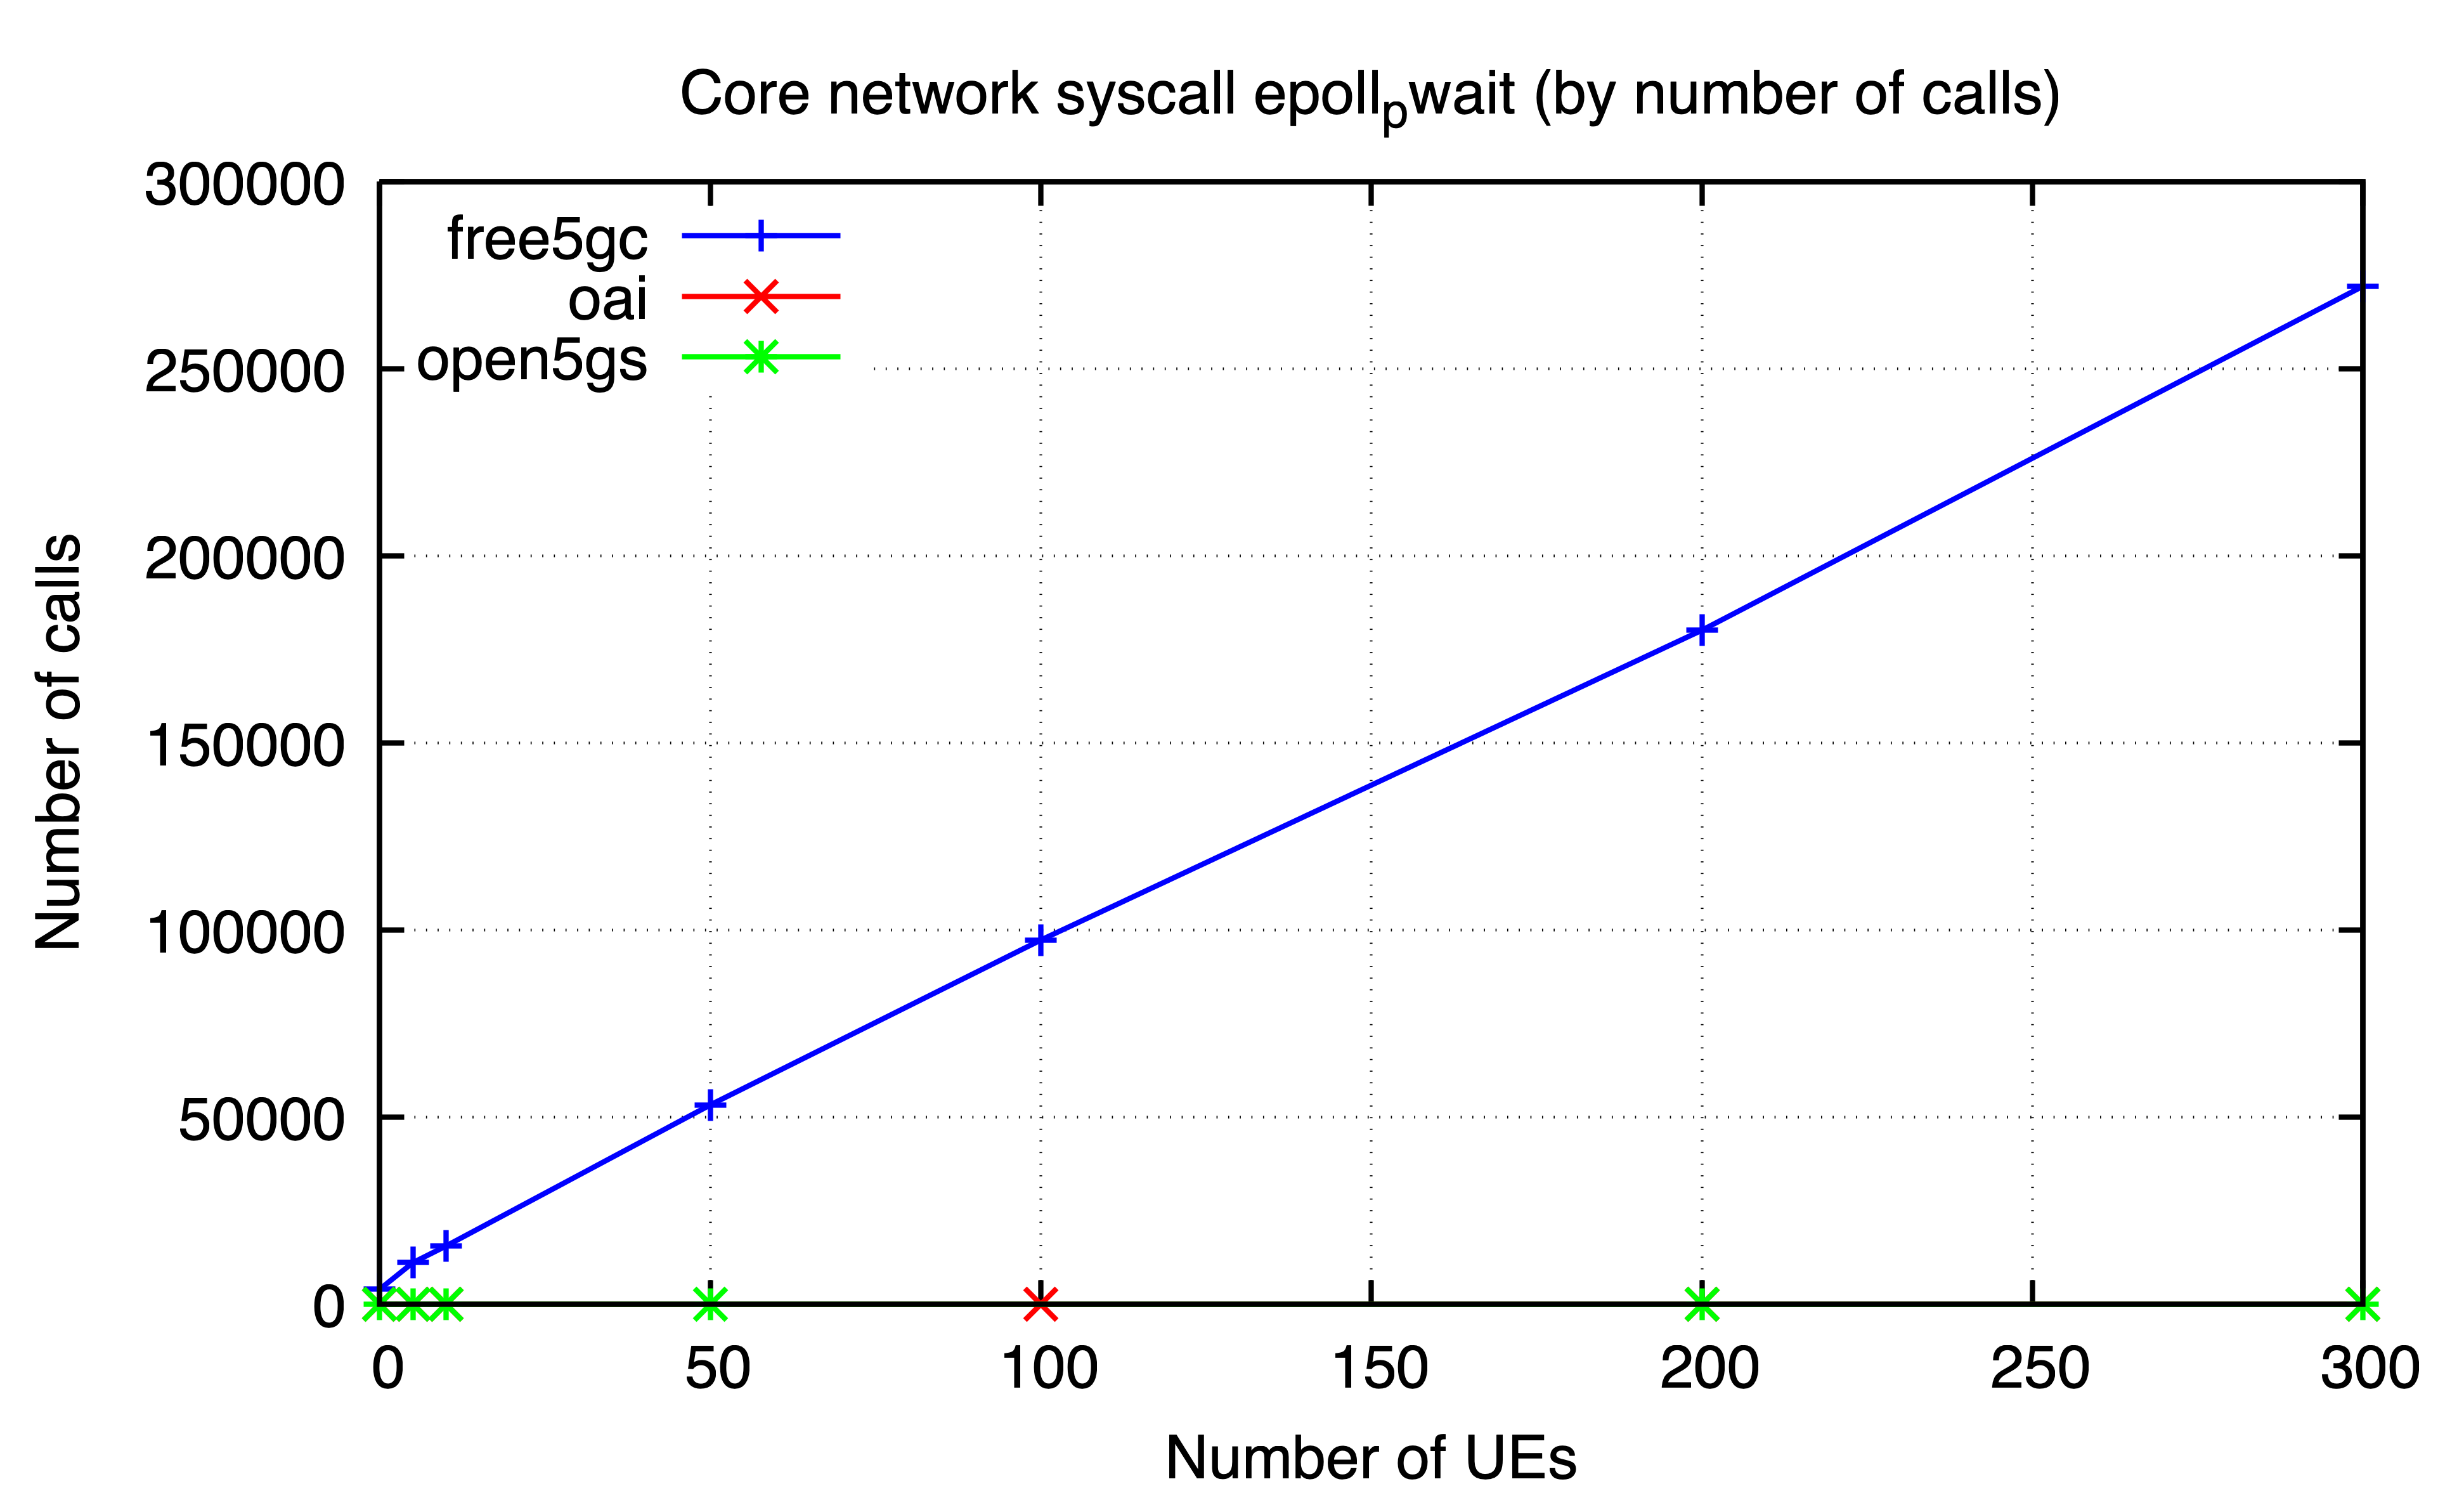

The file beside this chart, header and first rows:
ues, free5gc, oai, open5gs
0, 4061, 2.0, 4.0
5, 11145, 2.0, 2.0
10, 15577, 2.0, 4.0
50, 53302, , 4.0
100, 97348, 2.0, 
200, 180118, 2.0, 2.0
300, 272030, 2.0, 4.0
